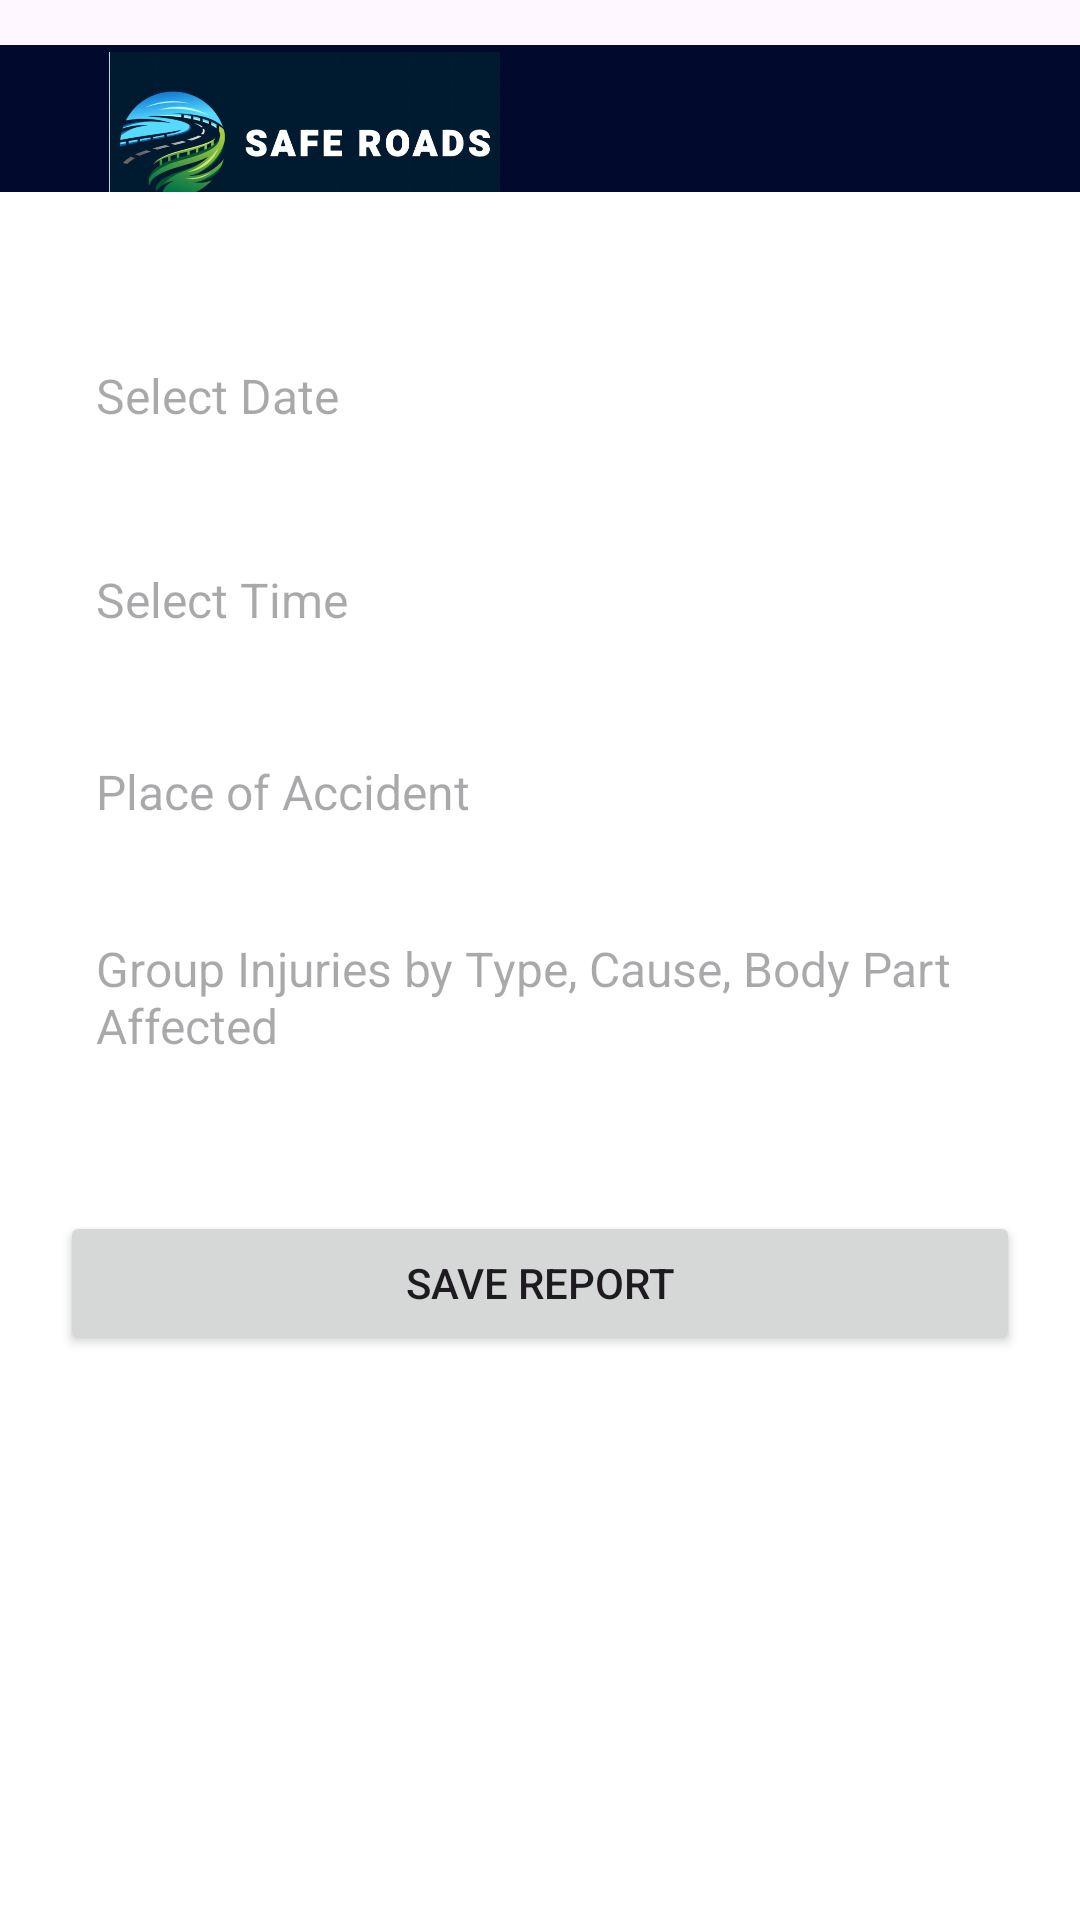

This screen was rendered from an Android layout file. Write that file and the resources it references.
<!-- AndroidManifest.xml: application theme Theme.SafeRoads -->
<!-- res/layout/activity_accident_report.xml -->
<?xml version="1.0" encoding="utf-8"?>
<androidx.coordinatorlayout.widget.CoordinatorLayout xmlns:android="http://schemas.android.com/apk/res/android"
    xmlns:app="http://schemas.android.com/apk/res-auto"
    android:layout_width="match_parent"
    android:layout_height="match_parent"
    android:layout_marginTop="20dp">

    
    <androidx.appcompat.widget.Toolbar
        android:layout_marginTop="15dp"
        android:id="@+id/dashboardToolbar"
        android:layout_width="match_parent"
        android:layout_height="?attr/actionBarSize"
        android:background="@color/blue"
        android:theme="@style/ThemeOverlay.AppCompat.Dark.ActionBar"
        android:popupTheme="@style/ThemeOverlay.AppCompat.Light"
        app:title=""
        app:contentInsetStart="0dp"
        android:paddingStart="0dp"
        android:paddingEnd="0dp">

        
        <LinearLayout
            android:layout_width="match_parent"
            android:layout_height="match_parent"
            android:orientation="horizontal"
            android:gravity="center_vertical"
            android:paddingStart="12dp"
            android:paddingEnd="12dp">

            <ImageView
                android:id="@+id/toolbar_logo"
                android:layout_width="179dp"
                android:layout_height="59dp"
                android:layout_gravity="center_vertical"
                android:contentDescription="App Logo"
                android:src="@drawable/splash" />


        </LinearLayout>
    </androidx.appcompat.widget.Toolbar>

    
    <ScrollView

        android:layout_width="match_parent"
        android:layout_height="match_parent"
        android:layout_marginTop="?attr/actionBarSize"
        android:padding="20dp"
        android:background="@color/white">

        <LinearLayout
            android:layout_width="match_parent"
            android:layout_height="wrap_content"
            android:orientation="vertical">

            
            <EditText
                android:layout_marginTop="20dp"
                android:id="@+id/editDate"
                android:inputType="date"
                android:layout_width="370dp"
                android:layout_height="wrap_content"
                android:hint="Select Date"
                android:focusable="false"
                android:drawableEnd="@android:drawable/ic_menu_today"
                android:padding="12dp"
                android:background="@drawable/edittext_background"
                android:textSize="16sp" />

            
            <EditText
                android:id="@+id/editTime"
                android:layout_width="370dp"
                android:layout_height="wrap_content"
                android:hint="Select Time"
                android:focusable="false"
                android:drawableEnd="@android:drawable/ic_menu_recent_history"
                android:padding="12dp"
                android:background="@drawable/edittext_background"
                android:textSize="16sp"
                android:inputType="time"
                android:layout_marginTop="12dp" />

            
            <EditText
                android:id="@+id/editPlace"
                android:layout_width="370dp"
                android:layout_height="48dp"
                android:hint="Place of Accident"
                android:padding="12dp"
                android:background="@drawable/edittext_background"
                android:textSize="16sp"
                android:layout_marginTop="12dp" />

            
            <EditText
                android:id="@+id/editInjuries"
                android:layout_width="370dp"
                android:layout_height="wrap_content"
                android:hint="Group Injuries by Type, Cause, Body Part Affected"
                android:minLines="3"
                android:gravity="top"
                android:padding="12dp"
                android:background="@drawable/edittext_background"
                android:textSize="16sp"
                android:layout_marginTop="12dp" />

            
            <Button
                android:layout_gravity="center"
                android:id="@+id/btnSave"
                android:layout_width="320dp"
                android:layout_height="wrap_content"
                android:text="Save Report"
                android:layout_marginTop="20dp" />
        </LinearLayout>
    </ScrollView>

</androidx.coordinatorlayout.widget.CoordinatorLayout>
<!-- resources referenced by this layout -->
<resources>
  <color name="blue">#010A2C</color>
  <color name="white">#FFFFFFFF</color>
  <!-- drawable splash: png bitmap (drawable, 30947 bytes) -->
  <style name="Theme.SafeRoads" parent="Base.Theme.SafeRoads" />
  <style name="Base.Theme.SafeRoads" parent="Theme.Material3.DayNight.NoActionBar">
          
          
      </style>
</resources>
